Dataset: processed (GitHub, Utkarsh-Pr/MedGuard). Classes: Acemiz, Allegra, alprax 0 25, Amalong, Atarax, Becozinc, Bifilac, Canitiz, Cetzine, Ciplar 10, Cofsils, Cranmed, Cyclopam, D-Rise, D-Well, D3 More 2K, Dolo 650, Eldoper, Emeset, Etoshine 90, Etoshine MR, Folvite, Gelusil, Gestorab, glimi save M 0 5, Gluxit 10, M-Strong, Meftal 250 DT, melecobalamine, Menoease, Metronidazole, Montair, Muvera, Mysopas, Pacimol 650, Pan 20, Pan-D, Paracip 650, Redotil, Shelcal 500, Sibelium 10mg, Sompraz, Strepsils, Tayo 60K, Tendonease, Udapa-Trio, Unienzyme, Velgut, Vitamin E, Vomikind, Zincovit, Zofer.

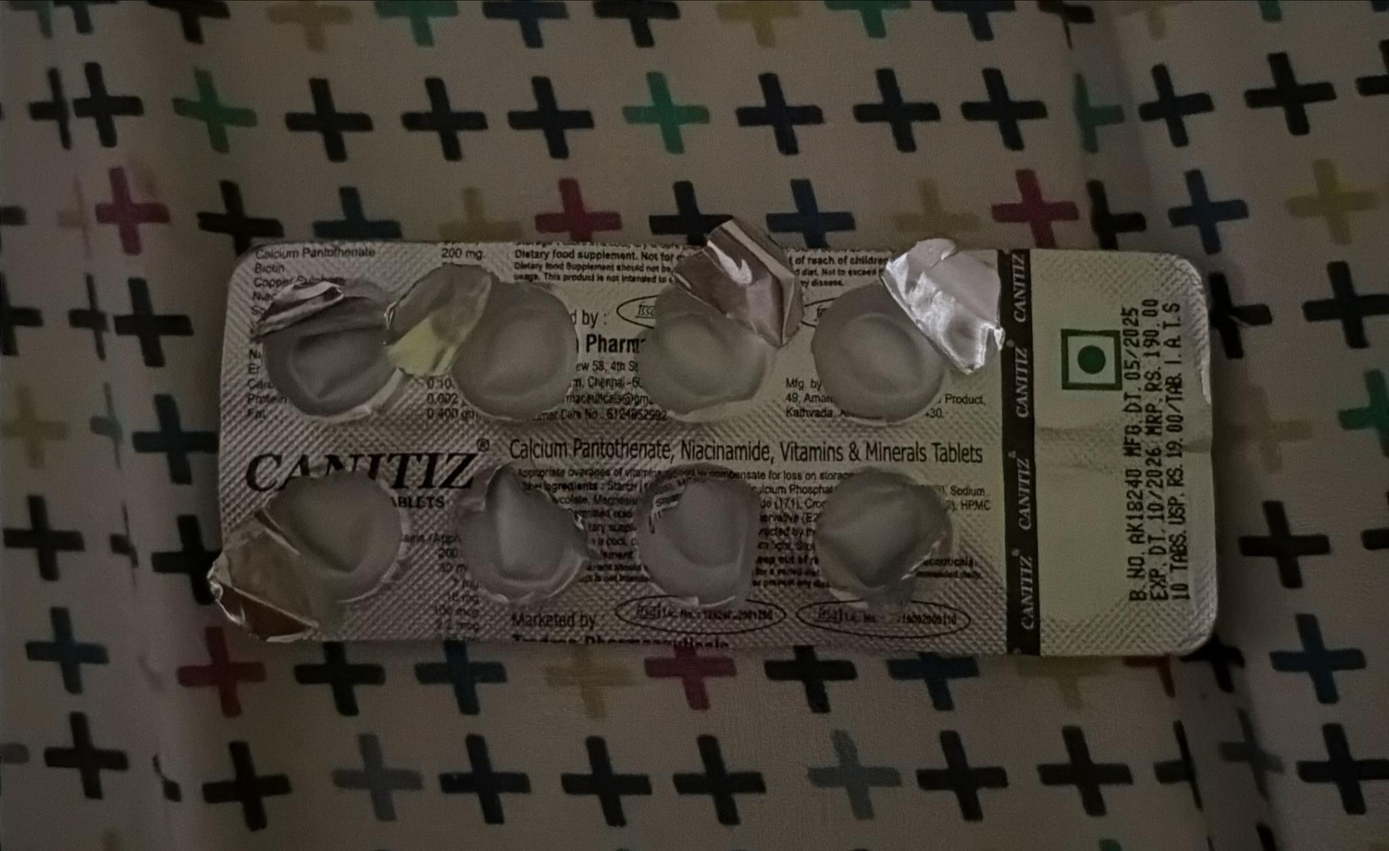
Label: Canitiz

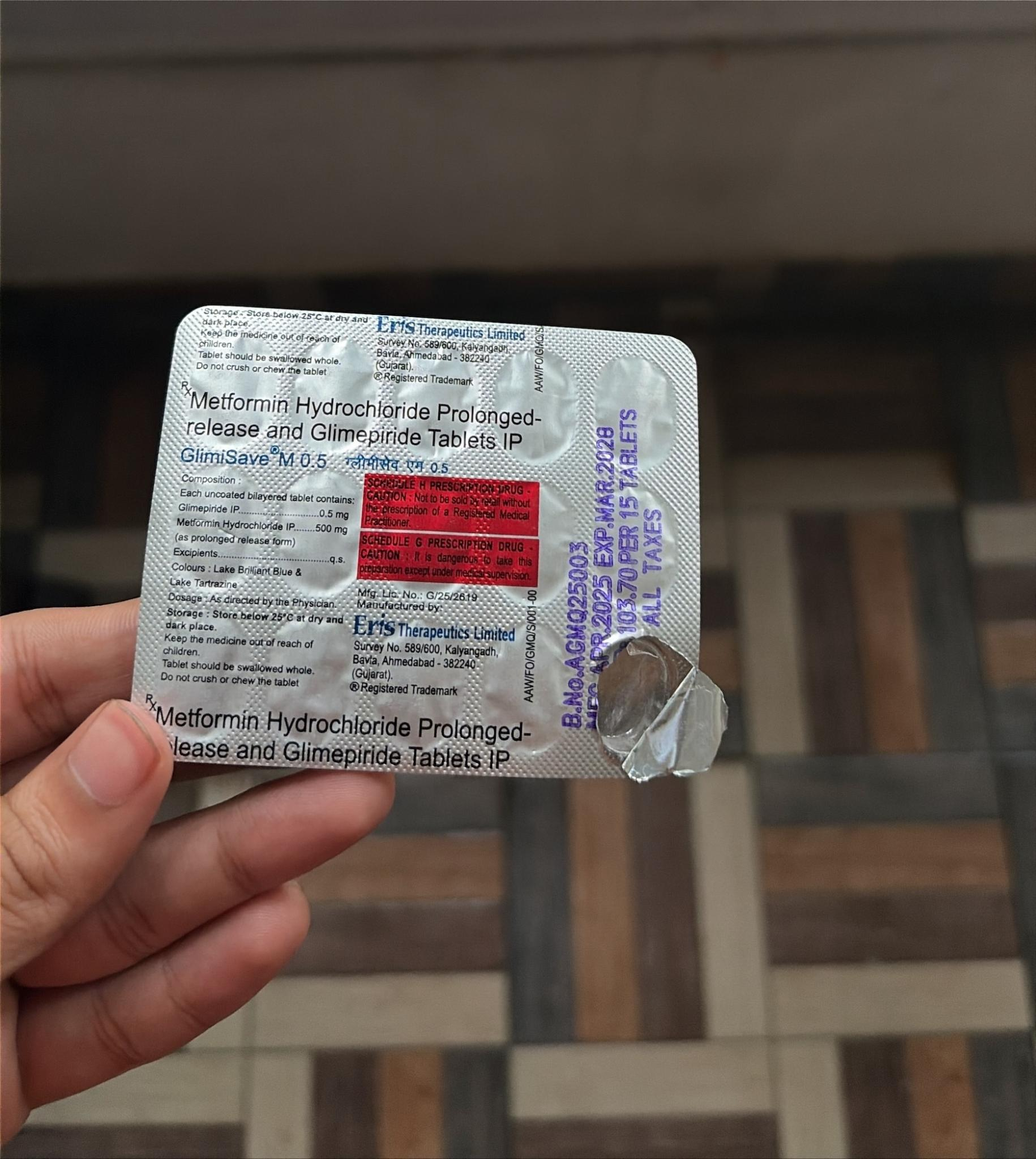
Label: glimi save M 0 5

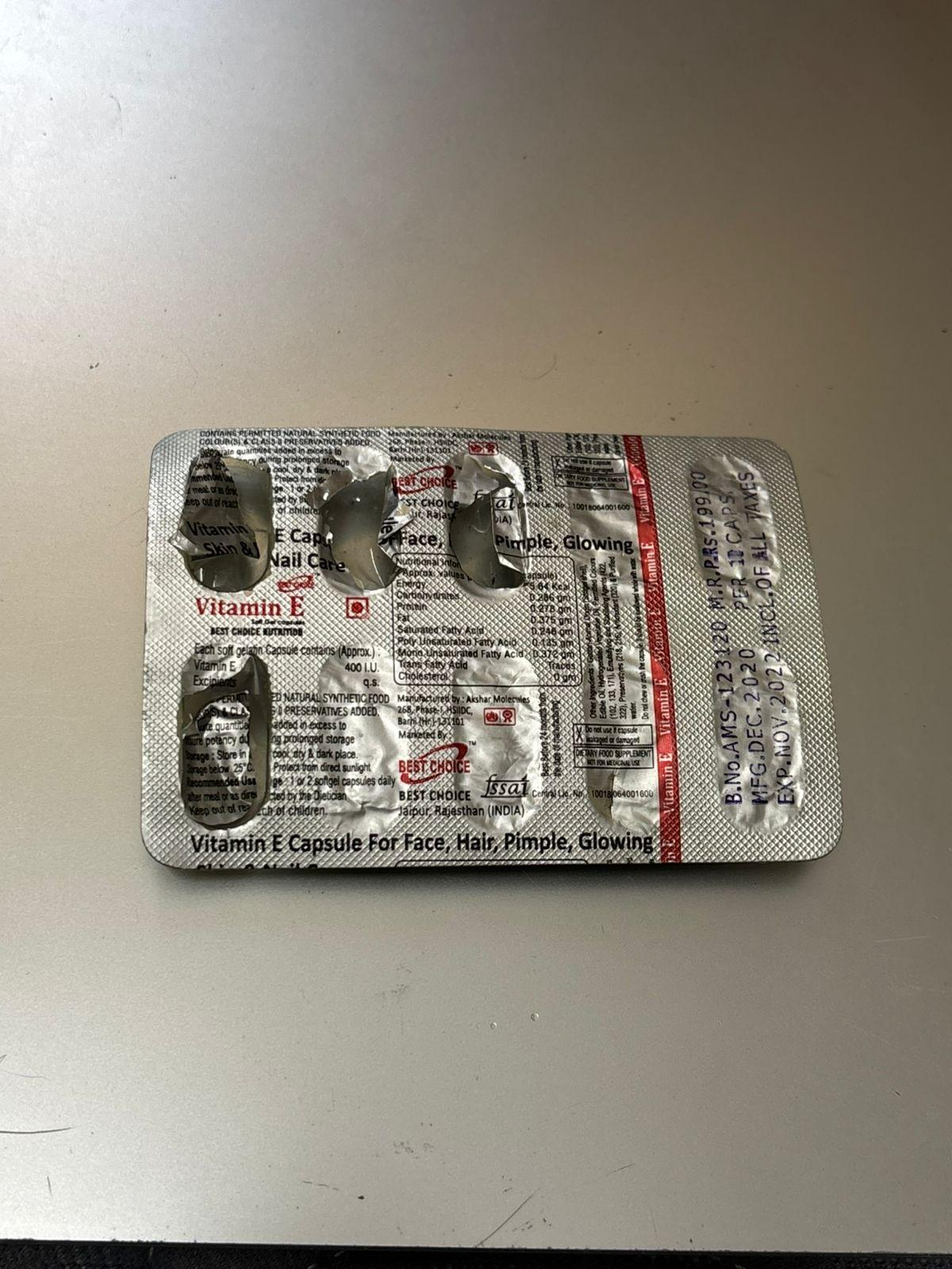
Label: Vitamin E

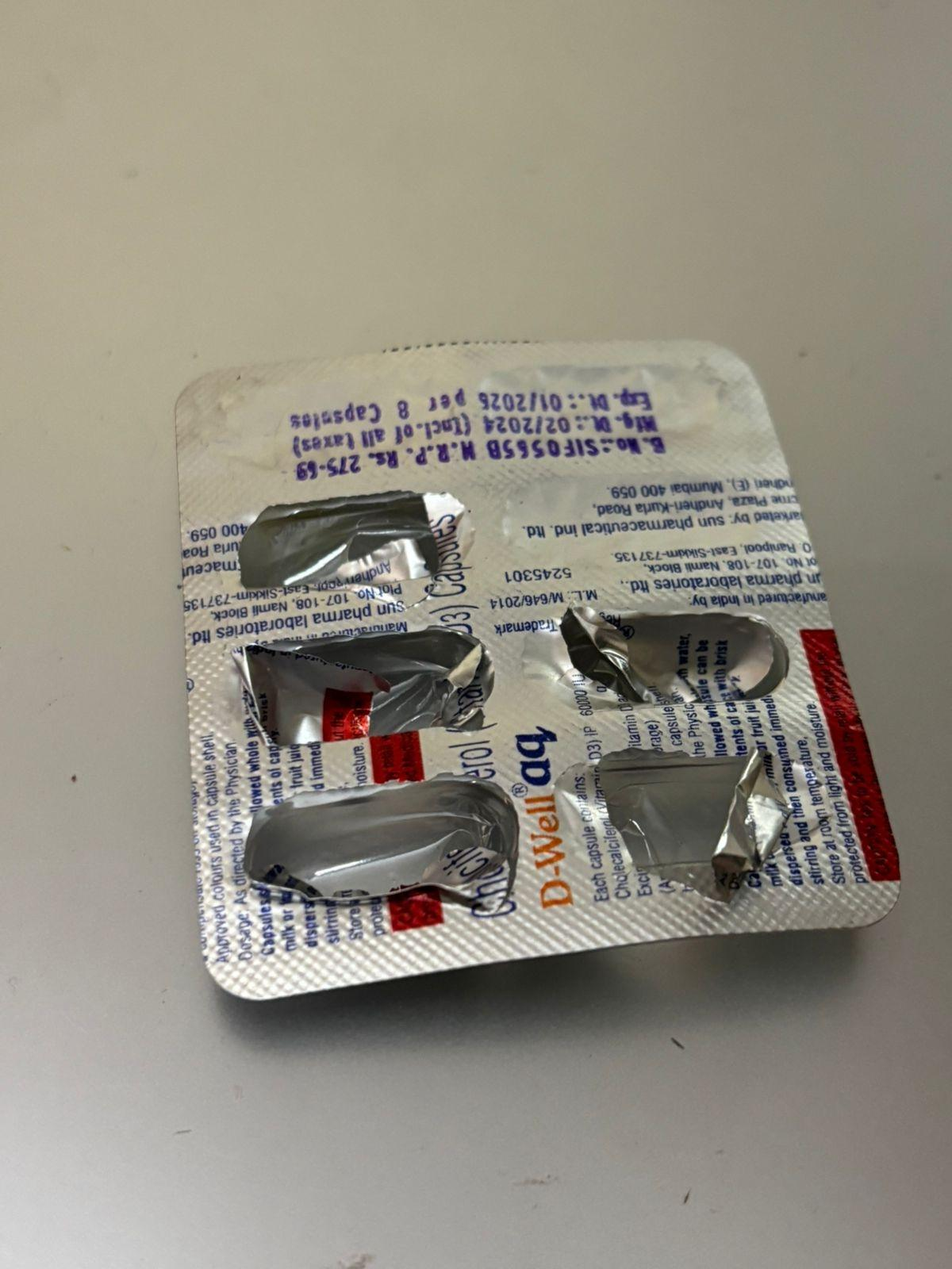
Label: D-Well

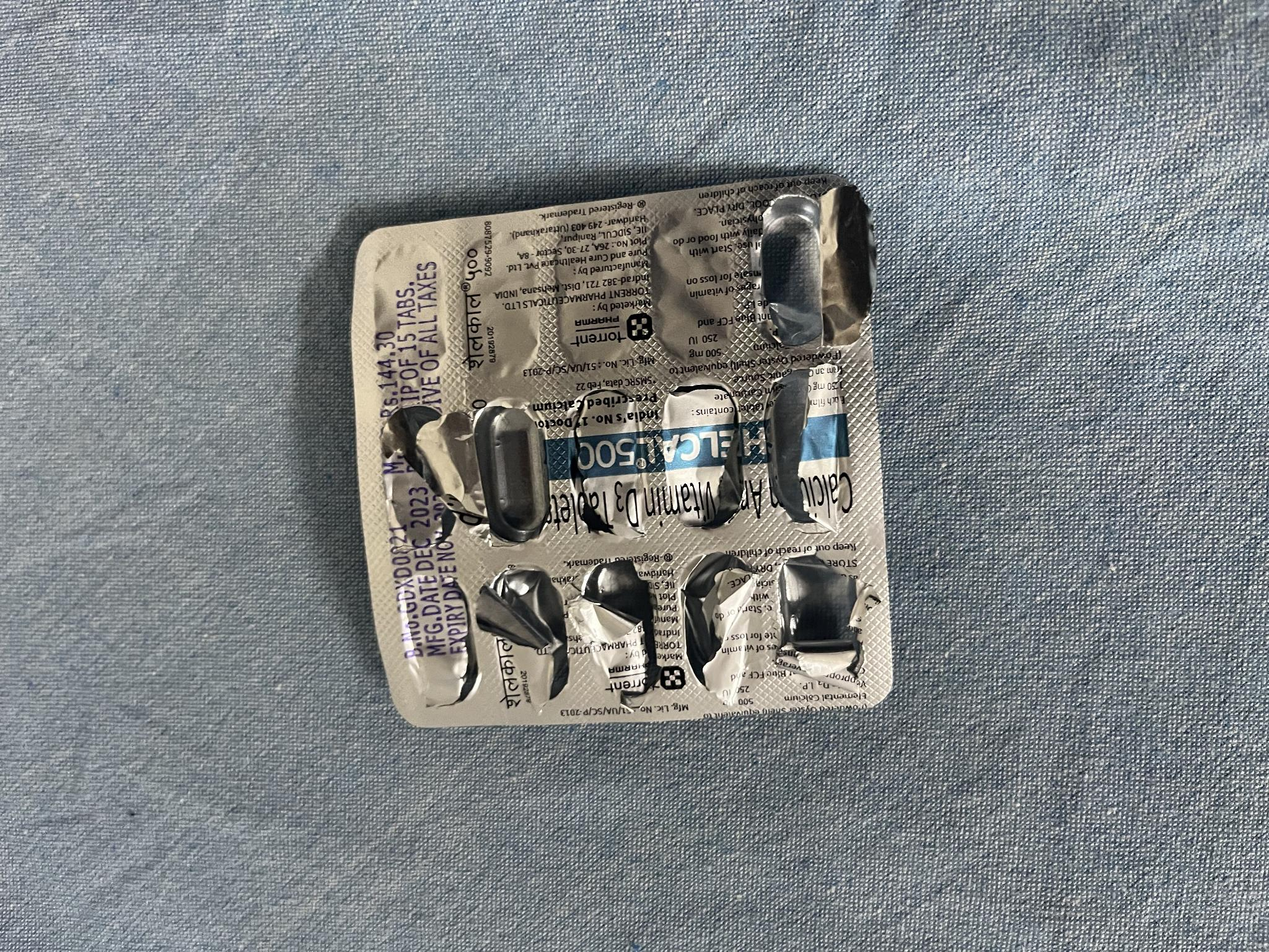
Label: Shelcal 500

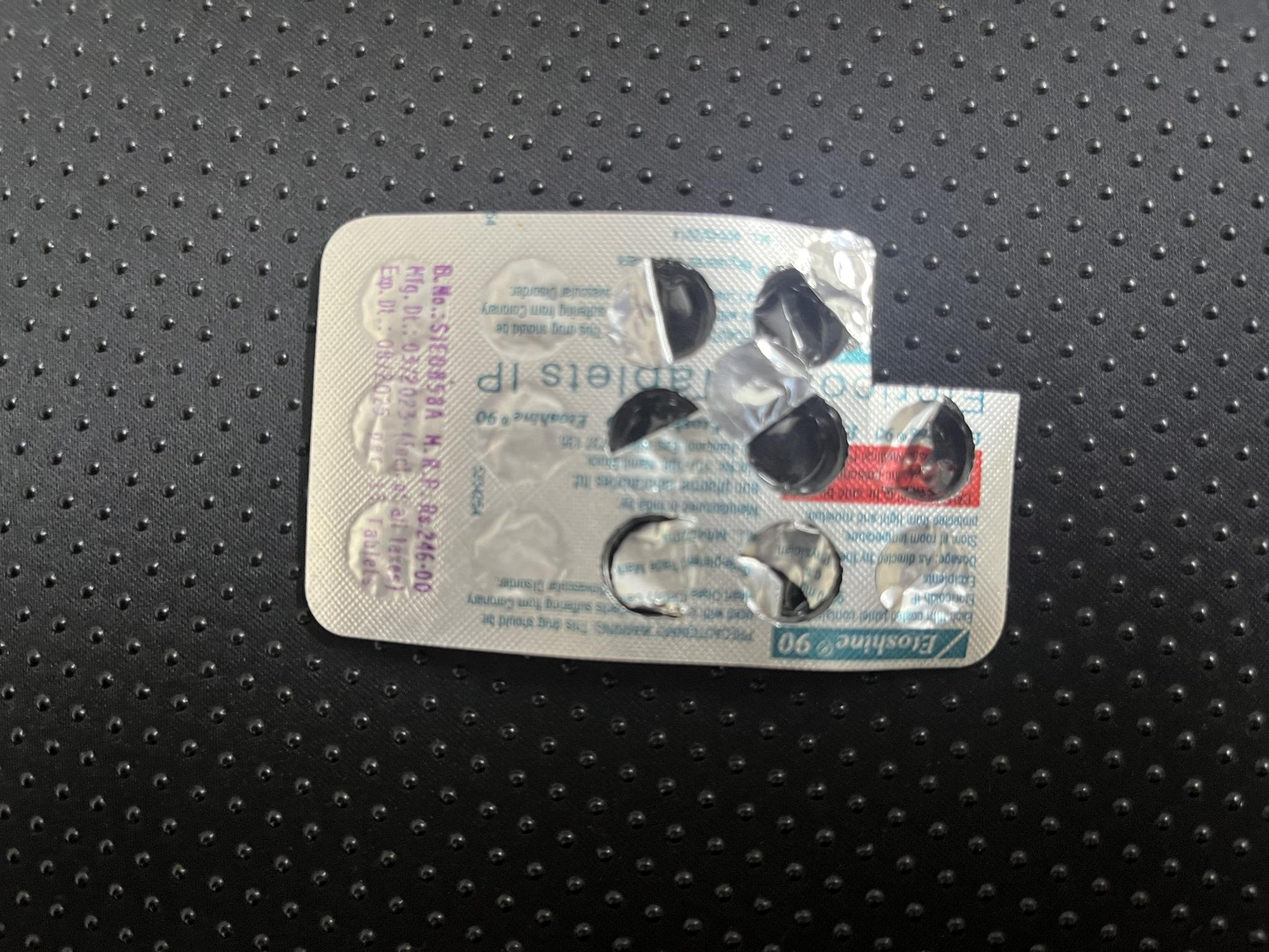
Label: Etoshine 90
